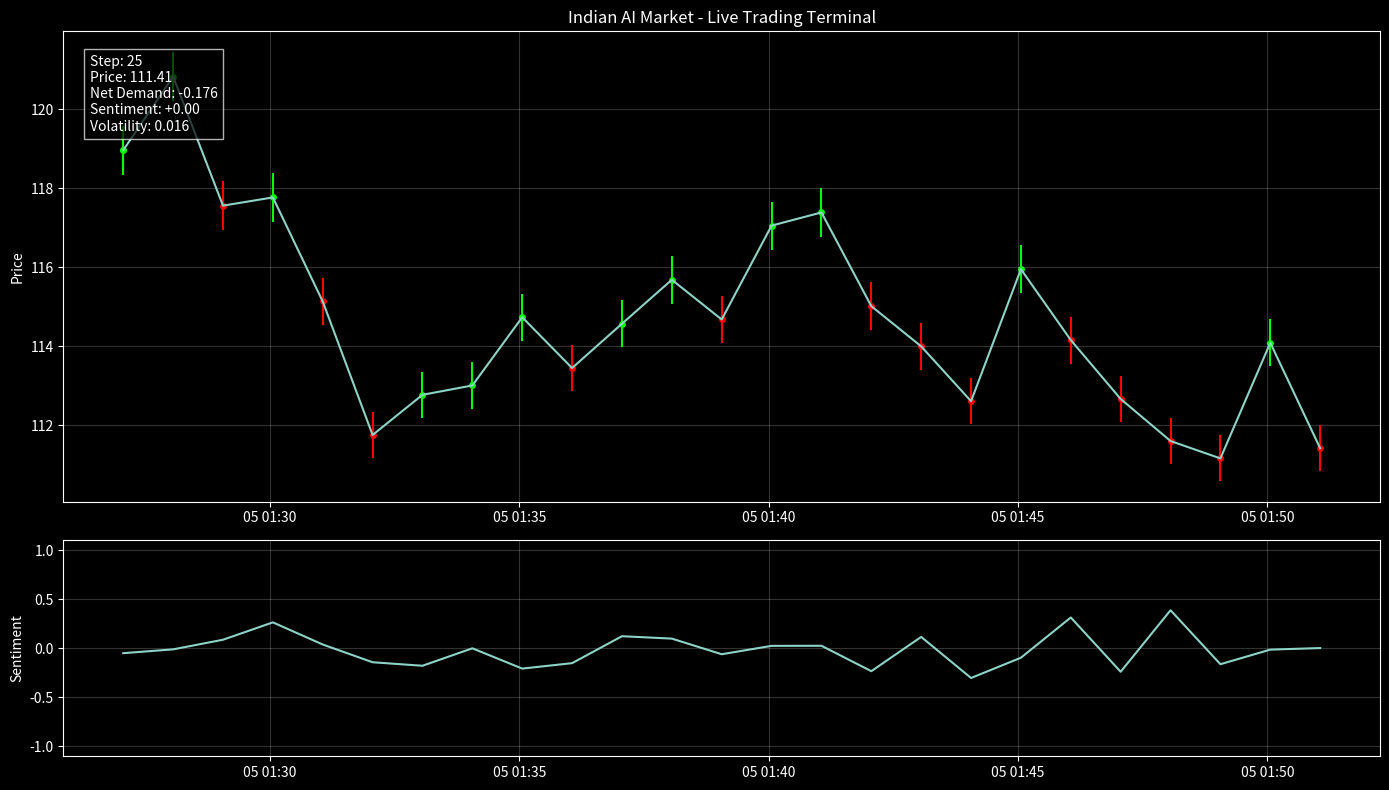

Python code for this plot: (Note: this script raises an exception after producing the figure.)
from __future__ import annotations

import matplotlib.pyplot as plt
import matplotlib.animation as animation
import matplotlib.dates as mdates
import pandas as pd
import numpy as np
import argparse
import math
import random
from dataclasses import dataclass, field
from typing import Dict, List
from datetime import datetime, timedelta

plt.style.use("dark_background")


# =========================
# MARKET STRUCTURES
# =========================

@dataclass
class MarketState:
    step: int
    price: float
    sentiment: float
    volatility: float
    news_shock: float
    net_demand: float


# =========================
# SIMULATOR
# =========================

@dataclass
class Simulator:
    start_price: float = 100
    steps: int = 80
    seed: int = 42

    def run(self) -> List[MarketState]:
        random.seed(self.seed)

        price = self.start_price
        states = []

        for step in range(1, self.steps + 1):
            news = random.gauss(0, 0.1)
            sentiment = max(-1, min(1, news + random.gauss(0, 0.2)))
            volatility = 0.01 + abs(news) * 0.1

            # Agent forces
            fear = max(0, -sentiment) * random.uniform(0.5, 1.5)
            greed = max(0, sentiment) * random.uniform(0.5, 1.5)
            institutional = random.uniform(-0.3, 0.3)

            net_demand = greed - fear + institutional
            noise = random.gauss(0, volatility)

            price = max(5, price * (1 + net_demand * 0.02 + noise))

            states.append(
                MarketState(
                    step,
                    price,
                    sentiment,
                    volatility,
                    news,
                    net_demand,
                )
            )

        return states


# =========================
# ANIMATION
# =========================

def animate_market(states: List[MarketState]):
    fig = plt.figure(figsize=(14, 8))
    ax_price = plt.subplot2grid((3, 1), (0, 0), rowspan=2)
    ax_sentiment = plt.subplot2grid((3, 1), (2, 0))

    prices = []
    sentiments = []
    dates = []
    base_time = datetime.now()

    # Text panel
    info_text = ax_price.text(
        0.02,
        0.95,
        "",
        transform=ax_price.transAxes,
        fontsize=10,
        verticalalignment="top",
        bbox=dict(facecolor="black", alpha=0.7),
    )

    def update(frame):
        state = states[frame]

        prices.append(state.price)
        sentiments.append(state.sentiment)
        dates.append(base_time + timedelta(minutes=frame))

        ax_price.clear()
        ax_sentiment.clear()

        # --- Candlestick ---
        for i in range(len(prices)):
            color = "lime" if i == 0 or prices[i] >= prices[i - 1] else "red"
            ax_price.plot([dates[i], dates[i]], 
                          [prices[i] * 0.995, prices[i] * 1.005], 
                          color=color)
            ax_price.scatter(dates[i], prices[i], color=color, s=15)

        # --- Agent Influence Overlay ---
        ax_price.plot(dates, prices, linewidth=1.5)

        ax_price.set_title("Indian AI Market - Live Trading Terminal")
        ax_price.set_ylabel("Price")
        ax_price.grid(True, alpha=0.2)

        # --- Sentiment ---
        ax_sentiment.plot(dates, sentiments)
        ax_sentiment.set_ylabel("Sentiment")
        ax_sentiment.set_ylim(-1.1, 1.1)
        ax_sentiment.grid(True, alpha=0.2)

        # --- Live Info Panel ---
        info = (
            f"Step: {state.step}\n"
            f"Price: {state.price:.2f}\n"
            f"Net Demand: {state.net_demand:+.3f}\n"
            f"Sentiment: {state.sentiment:+.2f}\n"
            f"Volatility: {state.volatility:.3f}"
        )
        info_text.set_text(info)

        ax_price.add_artist(info_text)

        plt.tight_layout()

    ani = animation.FuncAnimation(
        fig,
        update,
        frames=len(states),
        interval=200,
        repeat=False,
    )

    # --- Save MP4 ---
    ani.save("indian_ai_market_live.mp4", writer="ffmpeg", fps=5)

    plt.show()


# =========================
# MAIN
# =========================

def main():
    parser = argparse.ArgumentParser()
    parser.add_argument("--steps", type=int, default=80)
    parser.add_argument("--start-price", type=float, default=120)
    parser.add_argument("--seed", type=int, default=42)
    args = parser.parse_args()

    sim = Simulator(args.start_price, args.steps, args.seed)
    states = sim.run()

    animate_market(states)


if __name__ == "__main__":
    main()
